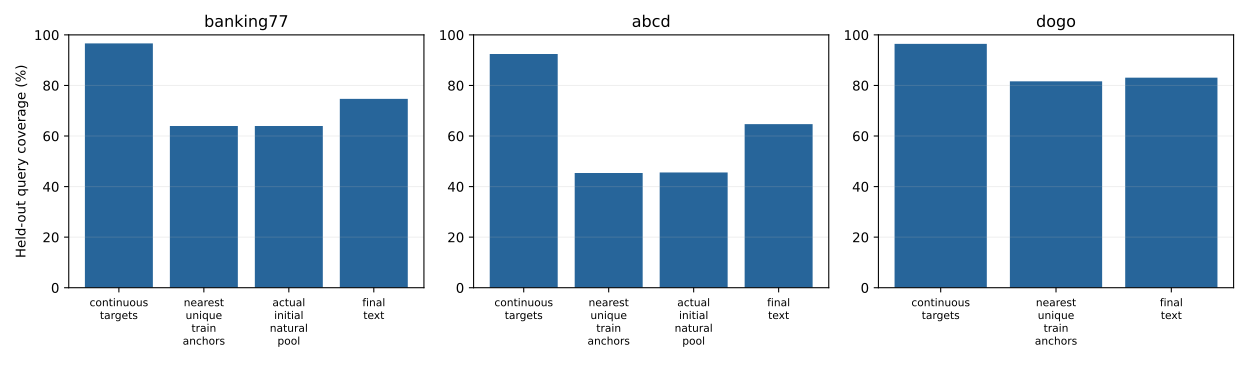

Values plotted in this chart, from the file beside it:
dataset, stage, k, threshold, test_covered, test_total, test_coverage
banking77, continuous_targets, 15, 0.85, 1435, 1485, 0.9663
banking77, nearest_unique_train_anchors, 15, 0.85, 950, 1485, 0.6397
banking77, actual_initial_natural_pool, 15, 0.85, 950, 1485, 0.6397
banking77, final_text, 15, 0.85, 1109, 1485, 0.7468
abcd, continuous_targets, 5, 0.85, 440, 476, 0.9244
abcd, nearest_unique_train_anchors, 5, 0.85, 216, 476, 0.4538
abcd, actual_initial_natural_pool, 5, 0.85, 217, 476, 0.4559
abcd, final_text, 5, 0.85, 308, 476, 0.6471
dogo, continuous_targets, 10, 0.85, 1055, 1094, 0.9644
dogo, nearest_unique_train_anchors, 10, 0.85, 893, 1094, 0.8163
dogo, final_text, 10, 0.85, 909, 1094, 0.8309
